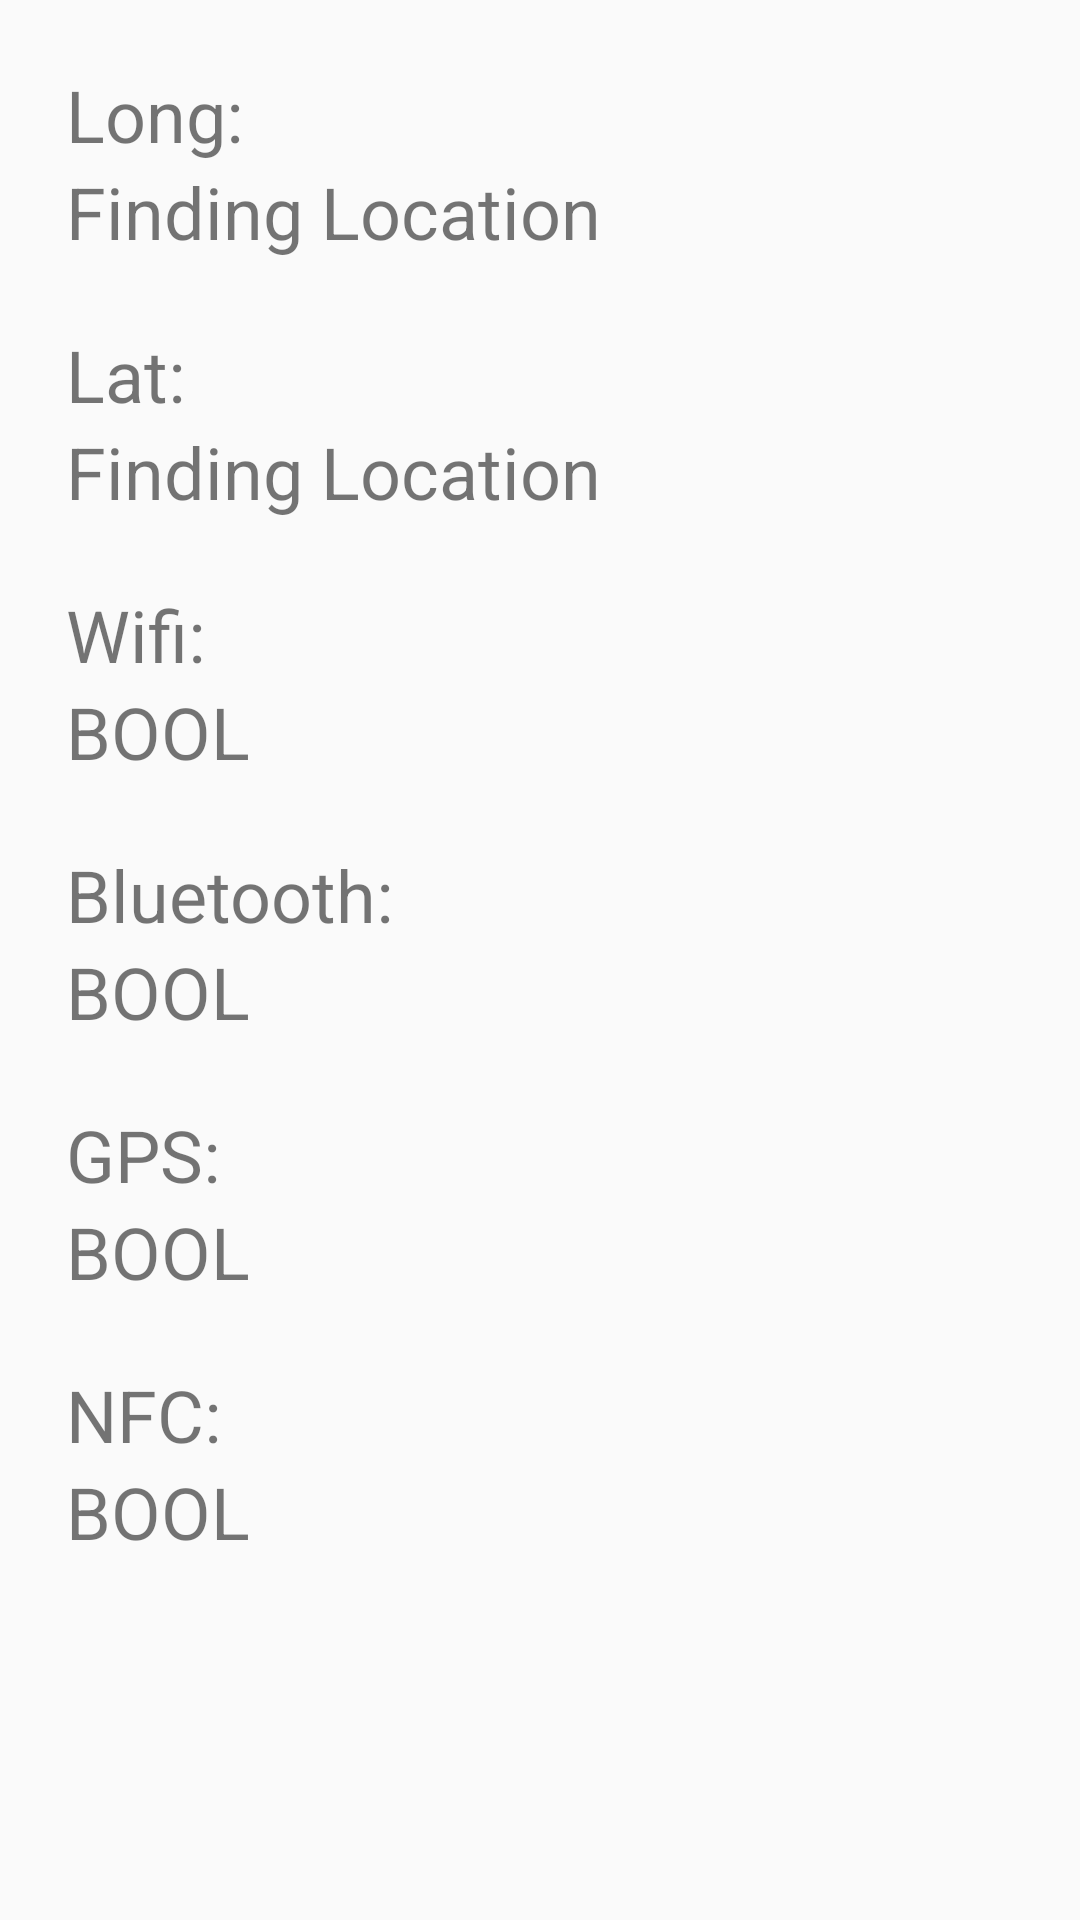

Write the Android layout XML for this screen, with the resource values it uses.
<!-- AndroidManifest.xml: application theme ADFMaterialTheme -->
<!-- res/layout/fixtures_layout.xml -->
<?xml version="1.0" encoding="utf-8"?>
<ScrollView
    xmlns:android="http://schemas.android.com/apk/res/android"
    android:layout_width="fill_parent"
    android:layout_height="wrap_content"
    android:paddingLeft="@dimen/small_margin"
    android:paddingTop="@dimen/small_margin">
    <LinearLayout
        android:layout_width="fill_parent"
        android:layout_height="wrap_content"
        android:orientation="vertical">
                <TextView
                    android:layout_width="wrap_content"
                    android:layout_height="wrap_content"
                    style="@style/textField"
                    android:text="@string/longitude_text_label"
                    android:id="@+id/longitude_display"/>
                <TextView
                    android:layout_width="wrap_content"
                    android:layout_height="wrap_content"
                    style="@style/textField"
                    android:text="@string/default_location_text"
                    android:id="@+id/longitude"/>
                <TextView
                    android:layout_width="wrap_content"
                    android:layout_height="wrap_content"
                    style="@style/textField"
                    android:layout_marginTop="@dimen/small_margin"
                    android:text="@string/Latitude_text_label"
                    android:id="@+id/lat_display"/>
                <TextView
                    android:layout_width="wrap_content"
                    android:layout_height="wrap_content"
                    style="@style/textField"
                    android:text="@string/default_location_text"
                    android:id="@+id/lat"/>
                <TextView
                    android:layout_width="wrap_content"
                    android:layout_height="wrap_content"
                    style="@style/textField"
                    android:layout_marginTop="@dimen/small_margin"
                    android:id="@+id/wifi_display"
                    android:text="@string/wifi_text_label"/>
                <TextView
                    android:layout_width="wrap_content"
                    android:layout_height="wrap_content"
                    style="@style/textField"
                    android:text="@string/bool_value"
                    android:id="@+id/wifi"/>
                <TextView
                    android:layout_width="wrap_content"
                    android:layout_height="wrap_content"
                    style="@style/textField"
                    android:layout_marginTop="@dimen/small_margin"
                    android:id="@+id/bluetooth_display"
                    android:text="@string/bluetooth_text_label"/>
                <TextView
                    android:layout_width="wrap_content"
                    android:layout_height="wrap_content"
                    style="@style/textField"
                    android:text="@string/bool_value"
                    android:id="@+id/bluetooth"/>
                <TextView
                    android:layout_width="wrap_content"
                    android:layout_height="wrap_content"
                    style="@style/textField"
                    android:layout_marginTop="@dimen/small_margin"
                    android:id="@+id/gps_display"
                    android:text="@string/gps_text_label"/>
                <TextView
                    android:layout_width="wrap_content"
                    android:layout_height="wrap_content"
                    style="@style/textField"
                    android:text="@string/bool_value"
                    android:id="@+id/gps"/>
                <TextView
                    android:layout_width="wrap_content"
                    android:layout_height="wrap_content"
                    style="@style/textField"
                    android:layout_marginTop="@dimen/small_margin"
                    android:id="@+id/nfc_display"
                    android:text="@string/nfc_text_label"/>
                <TextView
                    android:layout_width="wrap_content"
                    android:layout_height="wrap_content"
                    style="@style/textField"
                    android:text="@string/bool_value"
                    android:id="@+id/nfc"/>
    </LinearLayout>
</ScrollView>
<!-- resources referenced by this layout -->
<resources>
  <dimen name="small_margin">22dp</dimen>
  <string name="Latitude_text_label">Lat:</string>
  <string name="bluetooth_text_label">Bluetooth:</string>
  <string name="bool_value">BOOL</string>
  <string name="default_location_text">Finding Location</string>
  <string name="gps_text_label">GPS:</string>
  <string name="longitude_text_label">Long:</string>
  <string name="nfc_text_label">NFC:</string>
  <string name="wifi_text_label">Wifi:</string>
  <style name="textField">
          <item name="android:text">@string/placeholder</item>
          <item name="android:textSize">@dimen/mid_font_size</item>
          <item name="android:layout_marginRight">@dimen/small_margin</item>
      </style>
  <style name="ADFMaterialTheme" parent="ADFMaterialTheme.Base">
  
      </style>
  <string name="placeholder">Placeholder Text</string>
  <dimen name="mid_font_size">24sp</dimen>
  <style name="ADFMaterialTheme.Base" parent="Theme.AppCompat.Light.NoActionBar">
          
          
          <item name="colorPrimary">@color/custom_orange</item>
          
          <item name="colorPrimaryDark">@color/custom_darker_orange</item>
          
          <item name="colorAccent">@color/custom_blue</item>
  
          <item name="android:spinnerDropDownItemStyle">
              @style/ADFSpinnerDropDownStyle
          </item>
          <item name="android:spinnerItemStyle">
              @style/ADFSpinnerItemStyle
          </item>
      </style>
  <color name="custom_orange">#FF9900</color>
  <color name="custom_darker_orange">#E47911</color>
  <color name="custom_blue">#3498db</color>
  <style name="ADFSpinnerDropDownStyle">
          <item name="android:padding">20dp</item>
          <item name="android:textSize">@dimen/large_font_size</item>
      </style>
  <style name="ADFSpinnerItemStyle">
          <item name="android:padding">10dp</item>
          <item name="android:textSize">@dimen/mid_font_size</item>
      </style>
  <dimen name="large_font_size">30sp</dimen>
</resources>
